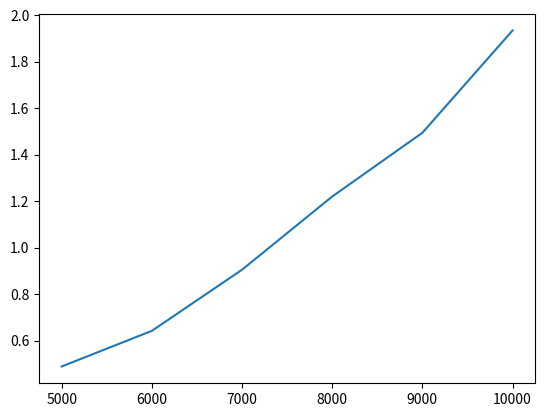

The matplotlib source for this figure:
import random
import time
import matplotlib.pyplot as plt

def insert_sort(A):
    for i in range(1, len(A)):
        v = A[i]
        j = i - 1
        while j >= 0 and A[j] > v:
            A[j + 1] = A[j]
            j -= 1
        A[j + 1] = v

sizes = [5000, 6000, 7000, 8000, 9000, 10000]
times = []

for s in sizes:
    arr = [random.randint(1, 10000) for _ in range(s)]
    start = time.time()
    insert_sort(arr)
    end = time.time()
    times.append(end - start)

print(sizes)
print(times)

plt.plot(sizes, times)
plt.show()
